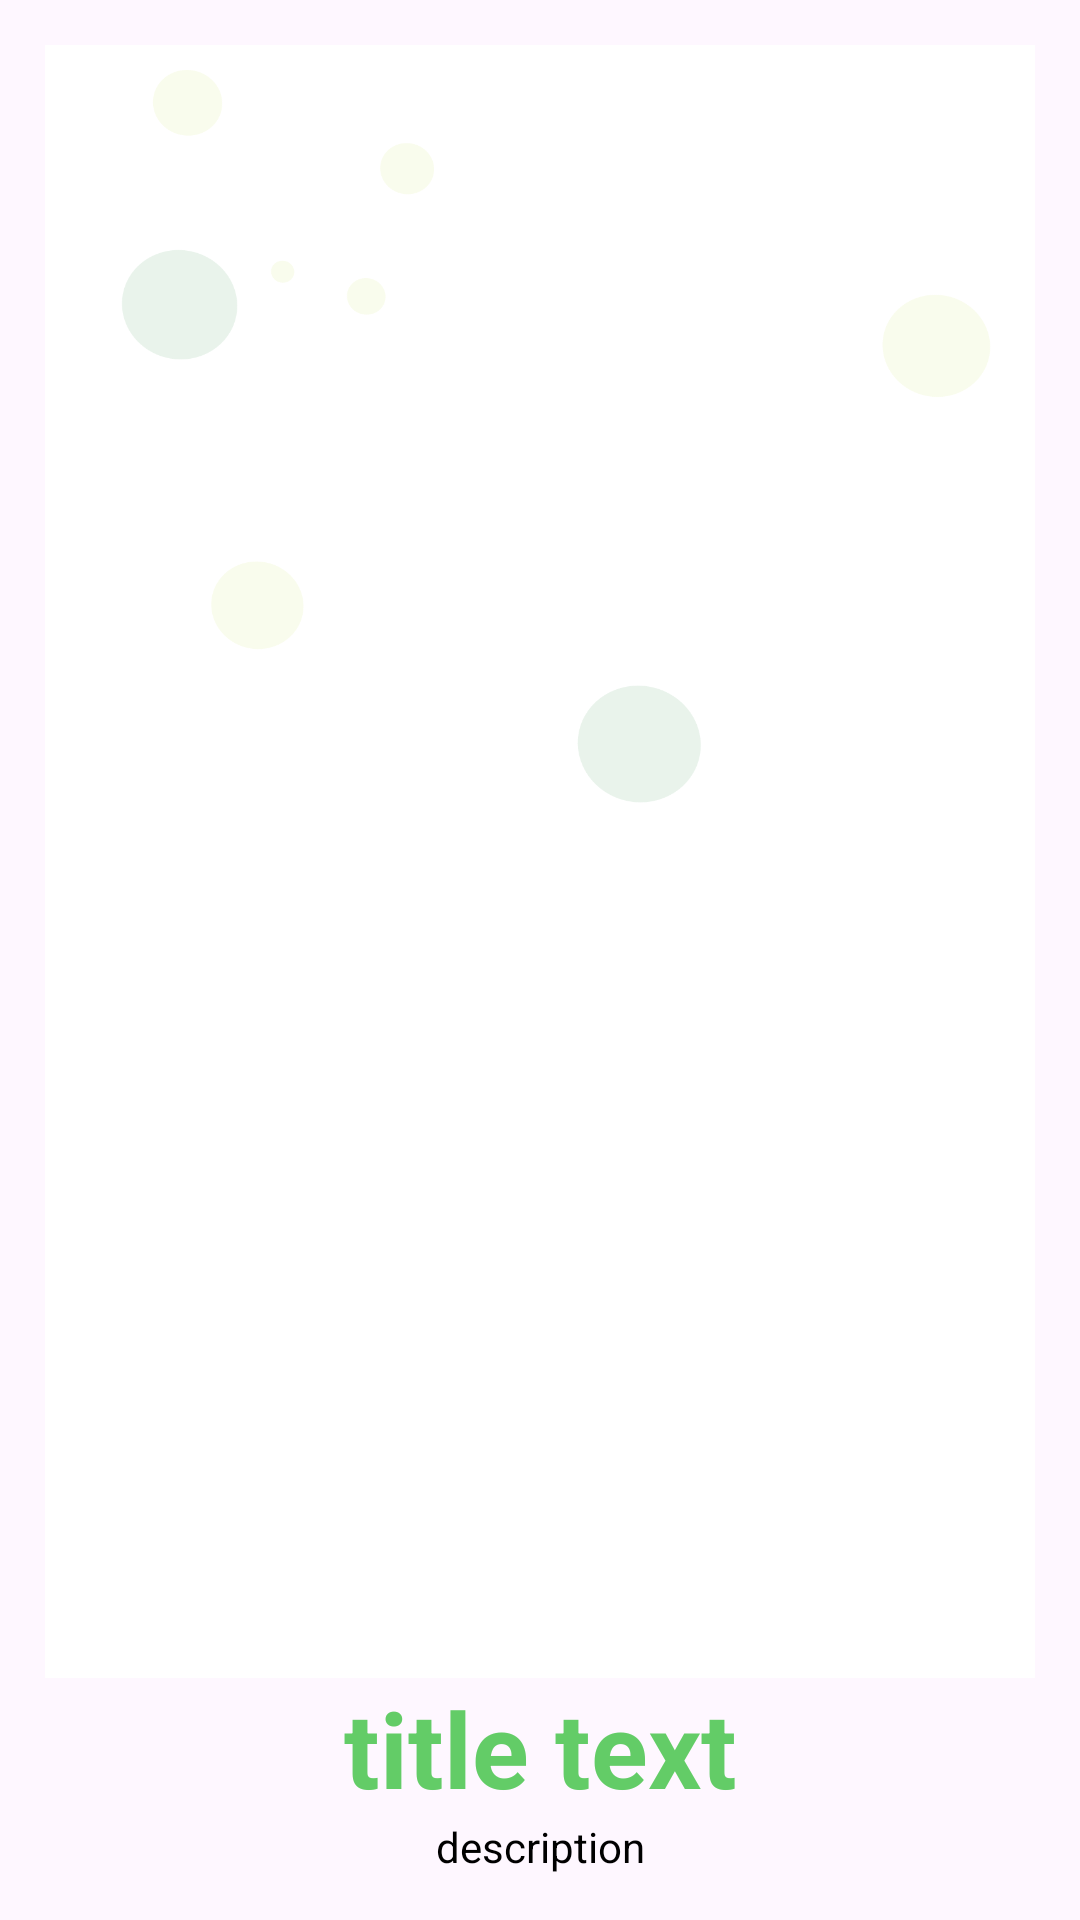

Produce the Android XML layout that renders to this screen, including the resource entries it uses.
<!-- AndroidManifest.xml: application theme Theme.Foodu -->
<!-- res/layout/slide_item_container.xml -->
<?xml version="1.0" encoding="utf-8"?>
<LinearLayout xmlns:android="http://schemas.android.com/apk/res/android"
    android:layout_width="match_parent"
    android:layout_height="match_parent"
    android:orientation="vertical"
    android:padding="15dp">

    <ImageView
        android:layout_width="match_parent"
        android:layout_height="0sp"
        android:background="@drawable/bg"
        android:id="@+id/imageicon"
        android:layout_weight="1"/>
    
    <TextView
        android:layout_width="match_parent"
        android:layout_height="wrap_content"
        android:text="title text"
        android:id="@+id/texttitle"
        android:gravity="center"
        android:textSize="35sp"
        android:textColor="#63CC67"
        android:textStyle="bold"/>
    <TextView
        android:layout_width="match_parent"
        android:layout_height="wrap_content"
        android:id="@+id/textdescription"
        android:gravity="center"
        android:text="description"
        android:textColor="@color/black"
        android:layout_marginStart="12sp"
        android:layout_marginEnd="12sp"/>






    


</LinearLayout>
<!-- resources referenced by this layout -->
<resources>
  <!-- drawable bg: png bitmap (drawable, 36648 bytes) -->
  <style name="Theme.Foodu" parent="Base.Theme.Foodu" />
  <style name="Base.Theme.Foodu" parent="Theme.Material3.DayNight.NoActionBar">
          
          
      </style>
  <!-- not gathered from this repository: default colours our renderer supplied (Android Studio template values) -->
  <color name="black">#FF000000</color>
</resources>
